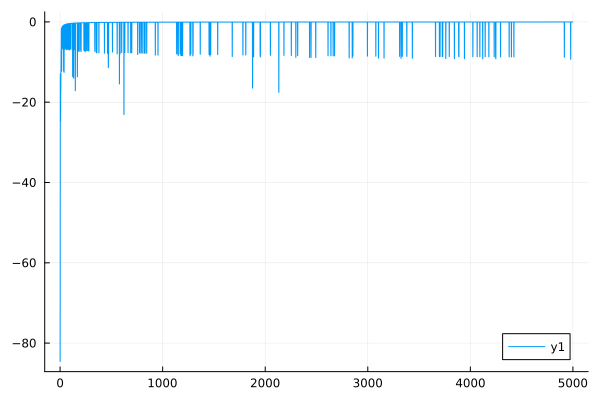

Data behind this chart, as committed beside it:
0	-84.56395602831334
1	-68.73
2	-13.41
3	-12.91
4	-24.67
5	-24.73
6	-17.21
7	-17.21
8	-12.19
9	-12.15
10	-7.101
11	-7.037
12	-1.714
13	-1.622
14	-12.29
15	-12.3
16	-6.678
17	-6.655
18	-1.32
19	-1.27
20	-6.802
21	-6.791
22	-1.133
23	-1.097
24	-1.074
25	-1.043
26	-1.013
27	-0.9859
28	-6.548
29	-6.546
30	-6.553
31	-6.552
32	-0.8636
33	-0.8443
34	-12.27
35	-12.28
36	-6.551
37	-6.552
38	-12.56
39	-12.58
40	-0.7365
41	-0.7231
42	-6.792
43	-6.795
44	-6.56
45	-6.562
46	-0.672
47	-0.6614
48	-6.814
49	-6.818
50	-0.6323
51	-0.623
52	-6.591
53	-6.595
54	-0.5977
55	-0.5895
56	-0.5816
57	-0.574
58	-0.5666
59	-0.5594
60	-0.5524
... 4,939 more rows
